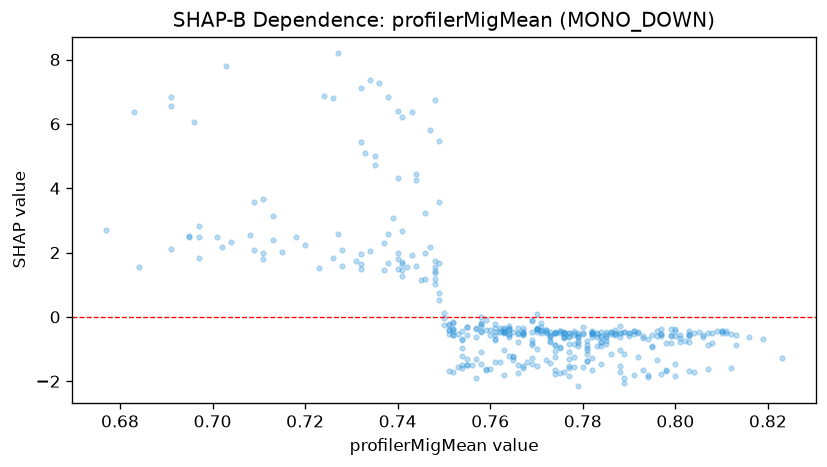

Source data for this figure (header and first rows):
feature_value, shap_value
0.764, -0.2752
0.763, -0.3614
0.759, -1.641
0.777, -0.5883
0.751, -0.4173
0.763, -0.5079
0.763, -1.039
0.742, 1.55
0.758, -1.452
0.769, -1.474
0.778, -0.5592
0.788, -0.4918
0.797, -0.5251
0.797, -0.368
0.792, -0.5097
0.792, -1.244
0.793, -1.65
0.769, -0.8882
0.765, -1.244
0.76, -0.4025
0.762, -0.4653
0.773, -0.6157
0.77, -0.3752
0.77, -0.4674
0.77, -0.3882
0.77, -0.3896
0.788, -0.4891
0.785, -0.5467
0.786, -0.5242
0.803, -0.4435
0.786, -0.4633
0.777, -0.5158
0.777, -0.5001
0.785, -0.4633
0.777, -1.301
0.766, -1.736
0.766, -1.481
0.746, 1.992
0.752, -0.5485
0.779, -2.159
0.776, -1.705
0.779, -0.8062
0.769, -0.4673
0.764, -0.5485
0.769, -0.8125
0.757, -0.3781
0.804, -1.706
0.775, -0.428
0.786, -0.4592
0.793, -0.6013
0.79, -0.584
0.775, -0.4393
0.763, -0.3581
0.763, -0.4784
0.771, -0.1939
0.764, -0.3316
0.761, -0.2287
0.782, -0.5242
0.777, -1.093
0.791, -0.5267
... 339 more rows
